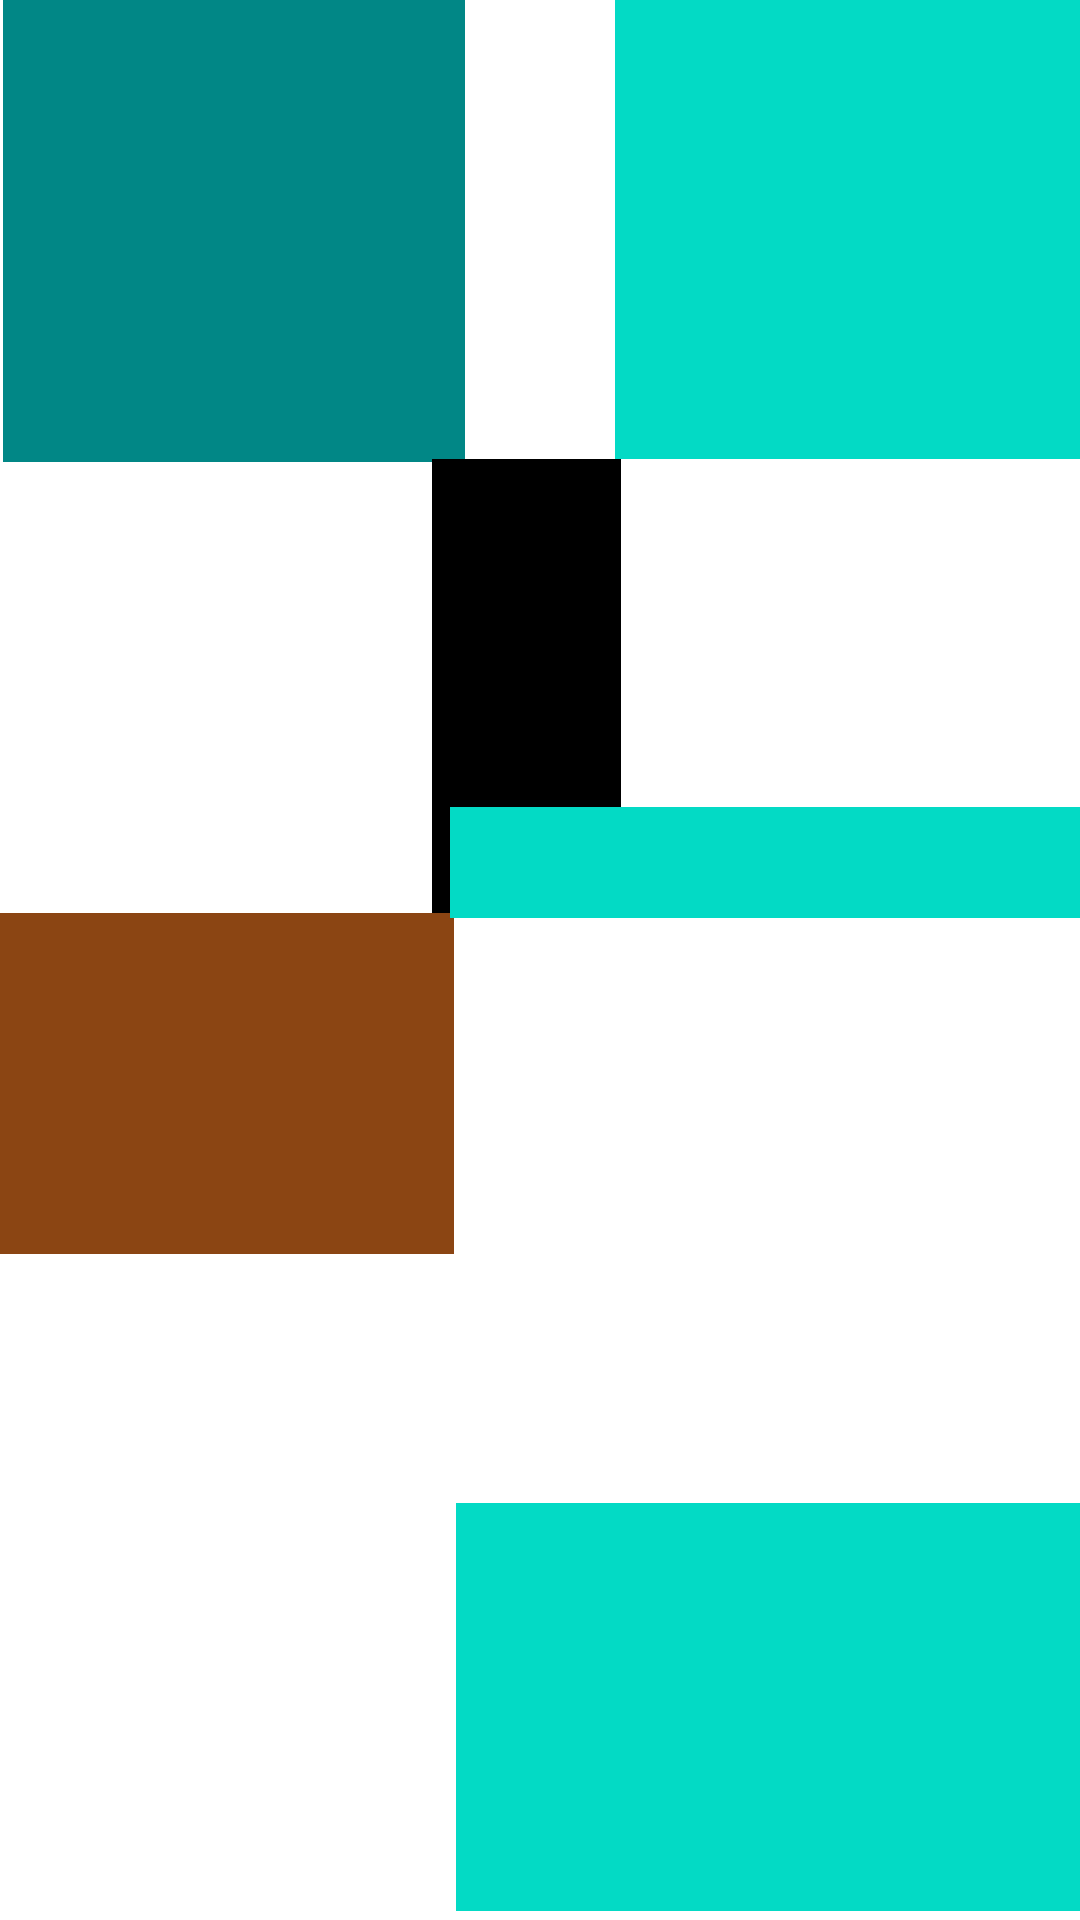

Write the Android layout XML for this screen, with the resource values it uses.
<!-- AndroidManifest.xml: application theme Theme.Baitapbuoi1 -->
<!-- res/layout/relativelayout.xml -->
<?xml version="1.0" encoding="utf-8"?>
<RelativeLayout
    xmlns:android="http://schemas.android.com/apk/res/android"
    android:layout_width="match_parent"
    android:layout_height="match_parent">

    <View
        android:id="@+id/view1"
        android:layout_width="205dp"
        android:layout_height="154dp"
        android:layout_alignParentStart="true"
        android:layout_alignParentLeft="true"
        android:layout_alignParentEnd="true"
        android:layout_alignParentRight="true"
        android:layout_marginStart="1dp"
        android:layout_marginLeft="1dp"
        android:layout_marginEnd="205dp"
        android:layout_marginRight="205dp"
        android:background="@color/teal_700" />

    <View
        android:id="@+id/view3"
        android:layout_width="206dp"
        android:layout_height="153dp"
        android:layout_alignParentStart="true"
        android:layout_alignParentLeft="true"
        android:layout_alignParentEnd="true"
        android:layout_alignParentRight="true"
        android:layout_marginStart="205dp"
        android:layout_marginLeft="205dp"
        android:layout_marginEnd="0dp"
        android:layout_marginRight="0dp"
        android:background="@color/teal_200" />

    <View
        android:id="@+id/view4"
        android:layout_width="114dp"
        android:layout_height="152dp"
        android:layout_below="@+id/view3"
        android:layout_alignParentStart="true"
        android:layout_alignParentLeft="true"
        android:layout_alignParentEnd="true"
        android:layout_alignParentRight="true"
        android:layout_marginStart="144dp"
        android:layout_marginLeft="144dp"
        android:layout_marginTop="0dp"
        android:layout_marginEnd="153dp"
        android:layout_marginRight="153dp"
        android:background="@color/black" />

    <View
        android:id="@+id/view5"
        android:layout_width="153dp"
        android:layout_height="205dp"
        android:layout_below="@+id/view4"
        android:layout_alignParentStart="true"
        android:layout_alignParentLeft="true"
        android:layout_alignParentBottom="true"
        android:layout_marginStart="-2dp"
        android:layout_marginLeft="-2dp"
        android:layout_marginTop="-1dp"
        android:layout_marginBottom="222dp"
        android:background="#8B4513" />

    <View
        android:id="@+id/view6"
        android:layout_width="260dp"
        android:layout_height="54dp"
        android:layout_alignParentStart="true"
        android:layout_alignParentLeft="true"
        android:layout_alignParentTop="true"
        android:layout_alignParentEnd="true"
        android:layout_alignParentRight="true"
        android:layout_alignParentBottom="true"
        android:layout_marginStart="150dp"
        android:layout_marginLeft="150dp"
        android:layout_marginTop="306dp"
        android:layout_marginEnd="0dp"
        android:layout_marginRight="0dp"
        android:layout_marginBottom="371dp"
        android:background="@color/teal_200" />

    <View
        android:id="@+id/view7"
        android:layout_width="259dp"
        android:layout_height="227dp"
        android:layout_alignParentStart="true"
        android:layout_alignParentLeft="true"
        android:layout_alignParentTop="true"
        android:layout_alignParentEnd="true"
        android:layout_alignParentRight="true"
        android:layout_alignParentBottom="true"
        android:layout_marginStart="152dp"
        android:layout_marginLeft="152dp"
        android:layout_marginTop="501dp"
        android:layout_marginEnd="0dp"
        android:layout_marginRight="0dp"
        android:layout_marginBottom="3dp"
        android:background="@color/teal_200" />
</RelativeLayout>
<!-- resources referenced by this layout -->
<resources>
  <style name="Theme.Baitapbuoi1" parent="Theme.MaterialComponents.DayNight.DarkActionBar">
          
          <item name="colorPrimary">@color/purple_500</item>
          <item name="colorPrimaryVariant">@color/purple_700</item>
          <item name="colorOnPrimary">@color/white</item>
          
          <item name="colorSecondary">@color/teal_200</item>
          <item name="colorSecondaryVariant">@color/teal_700</item>
          <item name="colorOnSecondary">@color/black</item>
          
          <item name="android:statusBarColor" tools:targetApi="l">?attr/colorPrimaryVariant</item>
          
      </style>
  <!-- not gathered from this repository: default colours our renderer supplied (Android Studio template values) -->
  <color name="purple_500">#FF6200EE</color>
  <color name="purple_700">#FF3700B3</color>
  <color name="teal_200">#FF03DAC5</color>
  <color name="teal_700">#FF018786</color>
  <color name="black">#FF000000</color>
  <color name="white">#FFFFFFFF</color>
</resources>
